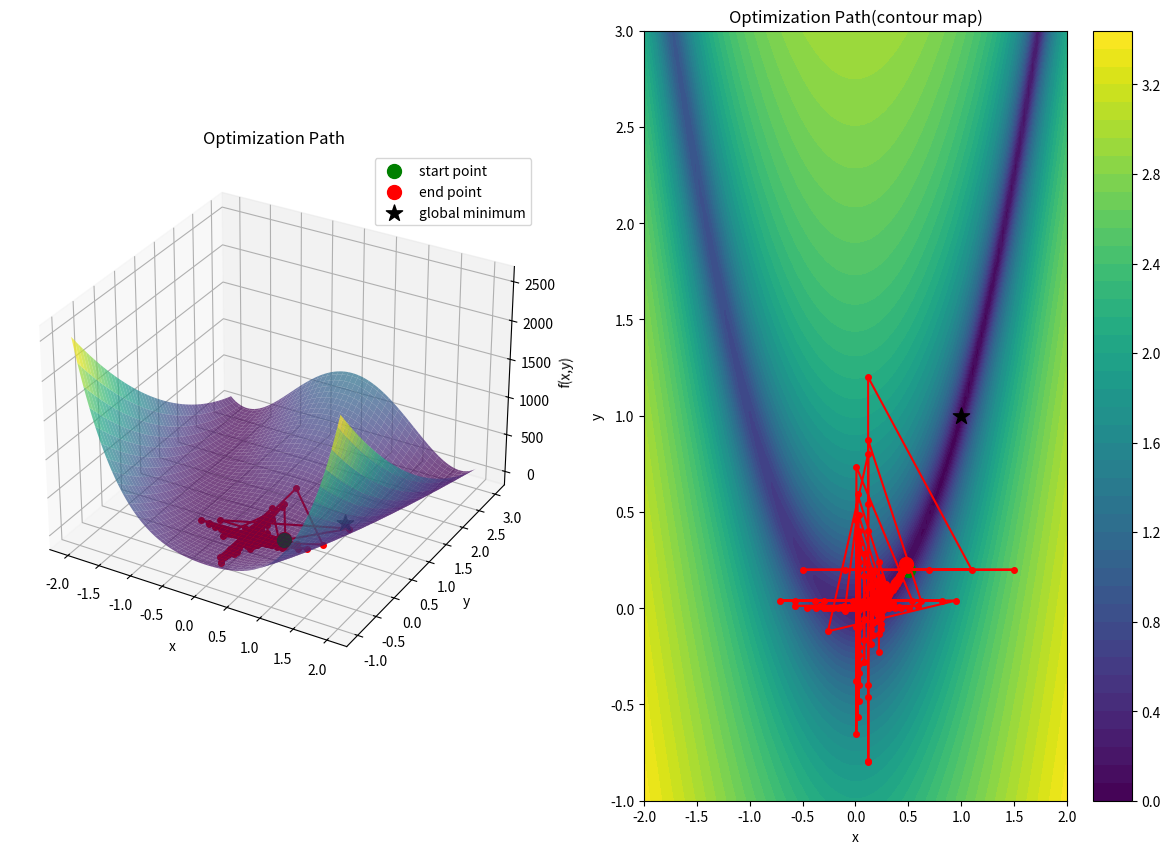
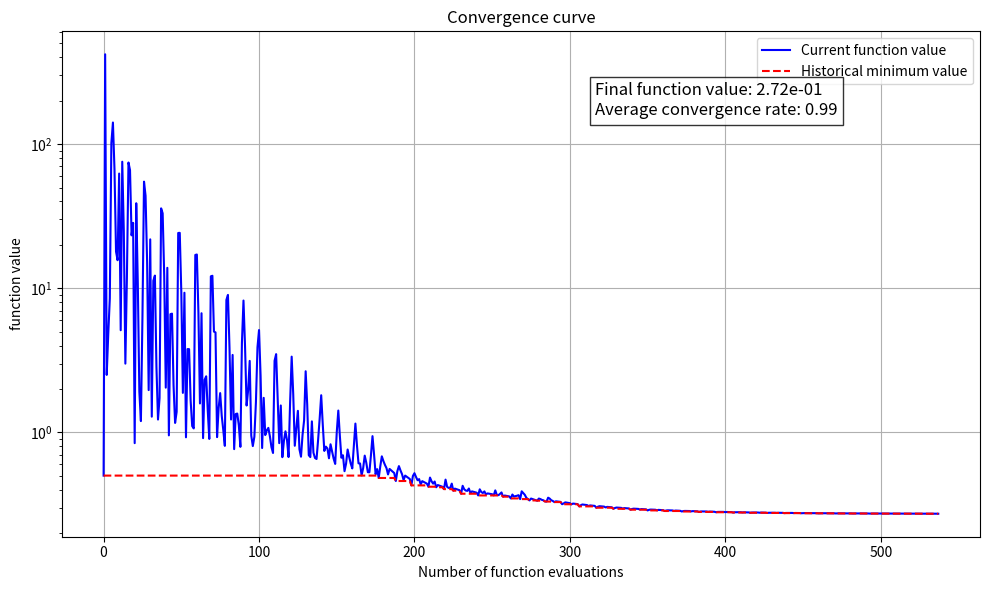

Recreate these plots in Python, in order.
import numpy as np
import matplotlib.pyplot as plt
import time
from mpl_toolkits.mplot3d import Axes3D
import math

class PowellOptimizer:
    def __init__(self):
        self.cnt = 0
        self.data = []
        self.noise = 0
        self.vrange = None

    def record_data(self, x, obj_val):
        """记录优化过程中的数据"""
        # x已经是原始参数值，直接记录
        self.data.append(np.concatenate((x, [obj_val])))
        self.cnt += 1
        
        # # 每10次评估显示进度
        # if self.cnt % 10 == 0:
        #     print(f'评估 {self.cnt}: x={x[0]:.4f}, y={x[1]:.4f}, f={obj_val:.4f}')

    def bracketmin(self, func, x0, f0, dv, step):
        nf = 0
        if np.isnan(f0) or f0 is None:
            f0 = func(x0)
            nf += 1
        
        # 存储所有评估点
        xflist = np.array([[0.0, f0]])
        
        fm = f0
        am = 0.0
        xm = x0.copy()
        
        step_init = step
        gold_r = 1.618034
        
        # 正向搜索
        alpha = step
        x1 = x0 + dv * alpha
        f1 = func(x1)
        nf += 1
        xflist = np.vstack([xflist, [alpha, f1]])
        
        if f1 < fm:
            fm = f1
            am = alpha
            xm = x1.copy()
        
        # 继续正向扩展
        while f1 < fm + self.noise * 3:
            if abs(alpha) < 0.1:
                alpha *= (1.0 + gold_r)
            else:
                alpha += 0.1
            
            x1 = x0 + dv * alpha
            f1 = func(x1)
            nf += 1
            xflist = np.vstack([xflist, [alpha, f1]])
            
            if np.isnan(f1):
                alpha /= (1.0 + gold_r)
                print('bracketmin: f1=NaN')
                break
            
            if f1 < fm:
                fm = f1
                am = alpha
                xm = x1.copy()
        
        a2 = alpha
        
        # 如果初始点不是最小值，则进行反向搜索
        if f0 > fm + self.noise * 3:
            a1 = 0.0
        else:
            # 反向搜索
            alpha = -step_init
            x2 = x0 + dv * alpha
            f2 = func(x2)
            nf += 1
            xflist = np.vstack([xflist, [alpha, f2]])
            
            if f2 < fm:
                fm = f2
                am = alpha
                xm = x2.copy()
            
            # 继续反向扩展
            while f2 < fm + self.noise * 3:
                if abs(alpha) < 0.1:
                    alpha *= (1.0 + gold_r)
                else:
                    alpha -= 0.1
                
                x2 = x0 + dv * alpha
                f2 = func(x2)
                nf += 1
                xflist = np.vstack([xflist, [alpha, f2]])
                
                if np.isnan(f2):
                    alpha /= (1.0 + gold_r)
                    print('bracketmin: f2=NaN')
                    break
                
                if f2 < fm:
                    fm = f2
                    am = alpha
                    xm = x2.copy()
            
            a1 = alpha
        
        # 确保a1 < a2
        if a1 > a2:
            a1, a2 = a2, a1
        
        # 调整相对最小值位置
        a1 -= am
        a2 -= am
        xflist[:, 0] -= am
        
        # 按alpha排序
        sort_idx = np.argsort(xflist[:, 0])
        xflist = xflist[sort_idx]
        
        return xm, fm, a1, a2, xflist, nf

    def linescan(self, func, x0, f0, dv, alo, ahi, Np, xflist):
        nf = 0
        if np.isnan(f0) or f0 is None:
            f0 = func(x0)
            nf += 1
        
        # 确保有效区间
        if alo >= ahi:
            print(f"警告: alo({alo}) >= ahi({ahi})，使用默认值")
            alo, ahi = -0.1, 0.1
        
        # 创建扫描点
        delta = (ahi - alo) / (Np - 1)
        alist = np.arange(alo, ahi + delta/2, delta)
        
        # 移除已知点附近的点
        if len(xflist) > 0:
            known_alphas = xflist[:, 0]
            mask = np.ones(len(alist), dtype=bool)
            for i, alpha in enumerate(alist):
                if np.min(np.abs(alpha - known_alphas)) <= delta / 2.0:
                    mask[i] = False
            alist = alist[mask]
        
        # 评估新点
        flist = np.zeros(len(alist))
        for i, alpha in enumerate(alist):
            flist[i] = func(x0 + dv * alpha)
            nf += 1
        
        # 合并已知点和新增点
        if len(xflist) > 0:
            all_alphas = np.concatenate([alist, xflist[:, 0]])
            all_flist = np.concatenate([flist, xflist[:, 1]])
        else:
            all_alphas = alist
            all_flist = flist
        
        # 排序
        sort_idx = np.argsort(all_alphas)
        all_alphas = all_alphas[sort_idx]
        all_flist = all_flist[sort_idx]
        
        # 找到当前最佳点
        min_idx = np.argmin(all_flist)
        fm = all_flist[min_idx]
        am = all_alphas[min_idx]
        xm = x0 + dv * am
        
        # 如果点数不足，直接返回
        if len(all_alphas) <= 5:
            return xm, fm, nf
        
        # 二次拟合
        try:
            p = np.polyfit(all_alphas, all_flist, 2)
            # 生成密集点用于拟合曲线
            av = np.linspace(np.min(all_alphas), np.max(all_alphas), 101)
            yv = np.polyval(p, av)
            
            # 找到拟合曲线最小值
            min_idx_fit = np.argmin(yv)
            alpha_min = av[min_idx_fit]
            x1 = x0 + dv * alpha_min
            f1 = yv[min_idx_fit]
        except:
            # 拟合失败时使用插值
            av = np.linspace(np.min(all_alphas), np.max(all_alphas), 101)
            yv = np.interp(av, all_alphas, all_flist)
            min_idx_fit = np.argmin(yv)
            alpha_min = av[min_idx_fit]
            x1 = x0 + dv * alpha_min
            f1 = yv[min_idx_fit]
        
        return x1, f1, nf

    def powellmain(self, func, x0, step, Dmat0, tol=1e-6, maxIt=100, maxEval=15000):
        Nvar = len(x0)
        
        def wrapped_func(x_norm):
            # 反归一化
            x = self.vrange[:, 0] + (self.vrange[:, 1] - self.vrange[:, 0]) * x_norm
            obj_val = func(x)
            self.record_data(x, obj_val)
            return obj_val
            
        f0 = wrapped_func(x0)
        nf = 1
        
        # 当前最优解
        xm = x0.copy()
        fm = f0
        
        it = 0
        Dmat = Dmat0.copy()
        Npmin = 6
        
        while it < maxIt:
            it += 1
            step /= 1.2
            
            k = 0
            delt = 0.0
            
            for ii in range(Nvar):
                dv = Dmat[:, ii]
                x_start = xm.copy()
                f_start = fm
                
                # 括号搜索
                x1, f1, a1, a2, xflist, ndf = self.bracketmin(wrapped_func, x_start, f_start, dv, step)
                nf += ndf
                
                print(f'iter {it}, dir {ii}: begin\t{self.cnt}, ', end='')
                
                # 线性扫描
                x1, f1, ndf = self.linescan(wrapped_func, x1, f1, dv, a1, a2, Npmin, xflist)
                print(f'end\t{self.cnt} : {f1}\n')
                nf += ndf
                
                # 更新最大改进方向
                if fm - f1 > delt:
                    delt = fm - f1
                    k = ii
                    print(f'iteration {it}, var {ii}: del = {delt} updated')
                
                fm = f1
                xm = x1.copy()
            
            # 生成共轭方向
            xt = 2*xm - x0
            ft = wrapped_func(xt)
            nf += 1
            
            # 方向替换条件
            if f0 <= ft or 2*(f0-2*fm+ft)*((f0-fm-delt)/(ft-f0))**2 >= delt:
                print(f'   , dir {k} not replaced: {f0<=ft}, {2*(f0-2*fm+ft)*((f0-fm-delt)/(ft-f0))**2 >= delt}')
            else:
                ndv = (xm - x0) / np.linalg.norm(xm - x0)
                dotp = np.zeros(Nvar)
                for jj in range(Nvar):
                    dotp[jj] = abs(np.dot(ndv, Dmat[:, jj]))
                
                if np.max(dotp) < 0.9:
                    # 替换方向
                    if k < Nvar - 1:
                        Dmat[:, k:Nvar-1] = Dmat[:, k+1:Nvar]
                    Dmat[:, -1] = ndv
                    
                    # 在新方向搜索
                    dv = Dmat[:, -1]
                    x_start = xm.copy()
                    f_start = fm
                    x1, f1, a1, a2, xflist, ndf = self.bracketmin(func, x_start, f_start, dv, step)
                    nf += ndf
                    
                    print(f'iter {it}, new dir {k}: begin\t{self.cnt}, ', end='')
                    x1, f1, ndf = self.linescan(func, x1, f1, dv, a1, a2, Npmin, xflist)
                    print(f'end\t{self.cnt} : {f1}\n')
                    nf += ndf
                    fm = f1
                    xm = x1.copy()
                else:
                    print(f'    , skipped new direction {k}, max dot product {np.max(dotp)}')
            
            # 终止条件检查
            # if self.cnt > maxEval:
            #     print(f'terminated, reaching function evaluation limit: {self.cnt} > {maxEval}')
            #     break
            
            # if tol > 0 and 2.0*abs(f0-fm) < tol*(abs(f0)+abs(fm)):
            #     print(f'terminated: f0={f0:.2e}, fm={fm:.2e}, f0-fm={f0-fm:.2e}')
            #     break
            
            f0 = fm
            x0 = xm.copy()
        
        return xm, fm, nf

    def plot_optimization_process(self, vrange, func):
        g_data_array = np.array(self.data)
        params = g_data_array[:, :2]
        values = g_data_array[:, 2]
        
        # 创建3D曲面图
        fig = plt.figure(figsize=(15, 10))
        ax1 = fig.add_subplot(121, projection='3d')
        
        # 生成函数曲面
        x = np.linspace(vrange[0, 0], vrange[0, 1], 100)
        y = np.linspace(vrange[1, 0], vrange[1, 1], 100)
        X, Y = np.meshgrid(x, y)
        Z = np.zeros_like(X)
        for i in range(X.shape[0]):
            for j in range(X.shape[1]):
                Z[i,j] = func(np.array([X[i,j], Y[i,j]]))
        
        # 绘制曲面
        ax1.plot_surface(X, Y, Z, cmap='viridis', alpha=0.7, edgecolor='none')
        
        # 绘制优化路径
        ax1.plot(params[:, 0], params[:, 1], values, 'r.-', linewidth=1.5, markersize=8)
        
        # 标记关键点
        ax1.scatter(params[0, 0], params[0, 1], values[0], c='g', s=100, marker='o', label='start point')
        ax1.scatter(params[-1, 0], params[-1, 1], values[-1], c='r', s=100, marker='o', label='end point')
        ax1.scatter(1, 1, 0, c='k', s=150, marker='*', label='global minimum')
        
        ax1.set_xlabel('x')
        ax1.set_ylabel('y')
        ax1.set_zlabel('f(x,y)')
        ax1.set_title('Optimization Path')
        ax1.legend()
        
        # 创建等高线图
        ax2 = fig.add_subplot(122)
        
        # 绘制等高线
        contour = ax2.contourf(X, Y, np.log10(Z+1), 50, cmap='viridis')
        plt.colorbar(contour, ax=ax2)
        
        # 绘制优化路径
        ax2.plot(params[:, 0], params[:, 1], 'r.-', linewidth=1.5, markersize=8)
        ax2.scatter(params[0, 0], params[0, 1], c='g', s=100, marker='o')
        ax2.scatter(params[-1, 0], params[-1, 1], c='r', s=100, marker='o')
        ax2.scatter(1, 1, c='k', s=150, marker='*')
        
        ax2.set_xlabel('x')
        ax2.set_ylabel('y')
        ax2.set_title('Optimization Path(contour map)')
        
        # 创建收敛曲线图
        plt.figure(figsize=(10, 6))
        min_values = np.minimum.accumulate(values)
        plt.semilogy(values, 'b-', linewidth=1.5, label='Current function value')
        plt.semilogy(min_values, 'r--', linewidth=1.5, label='Historical minimum value')
        
        plt.xlabel('Number of function evaluations')
        plt.ylabel('function value')
        plt.title('Convergence curve')
        plt.legend()
        plt.grid(True)
        
        # 添加收敛信息
        conv_rate = np.zeros(len(values)-1)
        min_val = min_values[-1]
        for i in range(1, len(values)):
            if values[i-1] - min_val > 1e-10:
                conv_rate[i-1] = (values[i] - min_val) / (values[i-1] - min_val)
        
        start_idx = max(0, len(values)//2)
        avg_conv_rate = np.mean(conv_rate[start_idx:])
        
        plt.figtext(0.6, 0.8, f'Final function value: {values[-1]:.2e}\nAverage convergence rate: {avg_conv_rate:.2f}', 
                    fontsize=12, bbox=dict(facecolor='white', alpha=0.8))
        
        plt.tight_layout()
        plt.show()




# 主程序
if __name__ == "__main__":
    start_time = time.time()
    
    def rosenbrock(x):
        """Rosenbrock函数 (最小值在(1,1)处, 值为0)"""
        a = 1
        b = 100
        x1, x2 = x[0], x[1]
        return (a - x1)**2 + b * (x2 - x1**2)**2
        # return -1*math.exp(-(x1*x1+x2*x2))+1

    # 创建优化器实例
    optimizer = PowellOptimizer()
    
    # 参数设置
    Nvar = 2  # Rosenbrock函数是二维的
    optimizer.vrange = np.array([[-2, 2], [-1, 3]])  # 参数范围

    test = np.array([[-2, 2], [-1, 3], [1, 3]])
    print(len(test))
    
    # x0 = np.random.rand(Nvar)# 生成随机初始点(归一化到[0,1]范围)
    # x0 = [0.5, 0.2]
    start_point = [0.5, 0.2]
    x0 = (start_point-optimizer.vrange[:, 0]) / (optimizer.vrange[:, 1] - optimizer.vrange[:, 0])
    dmat = np.eye(Nvar) # 初始方向集
    step = 0.3  # 初始步长
    
    print("initial postion:", x0)
    
    # 执行Powell优化
    x1, f1, nf = optimizer.powellmain(rosenbrock, x0, step, dmat, 1e-6, 50, 15000)
    
    # 反归一化最优解
    pm = optimizer.vrange[:, 0] + (optimizer.vrange[:, 1] - optimizer.vrange[:, 0]) * x1
    
    print('\noptimization result:')
    print(f'Optimal point: x = {pm[0]:.6f}, y = {pm[1]:.6f}')
    print(f'Optimal function value: {f1:.6e}')
    print(f'函数调用次数: {optimizer.cnt}')
    # print(f'time: {time.time() - start_time:.2f} s')
    
    # 绘制优化过程
    optimizer.plot_optimization_process(optimizer.vrange, rosenbrock)
